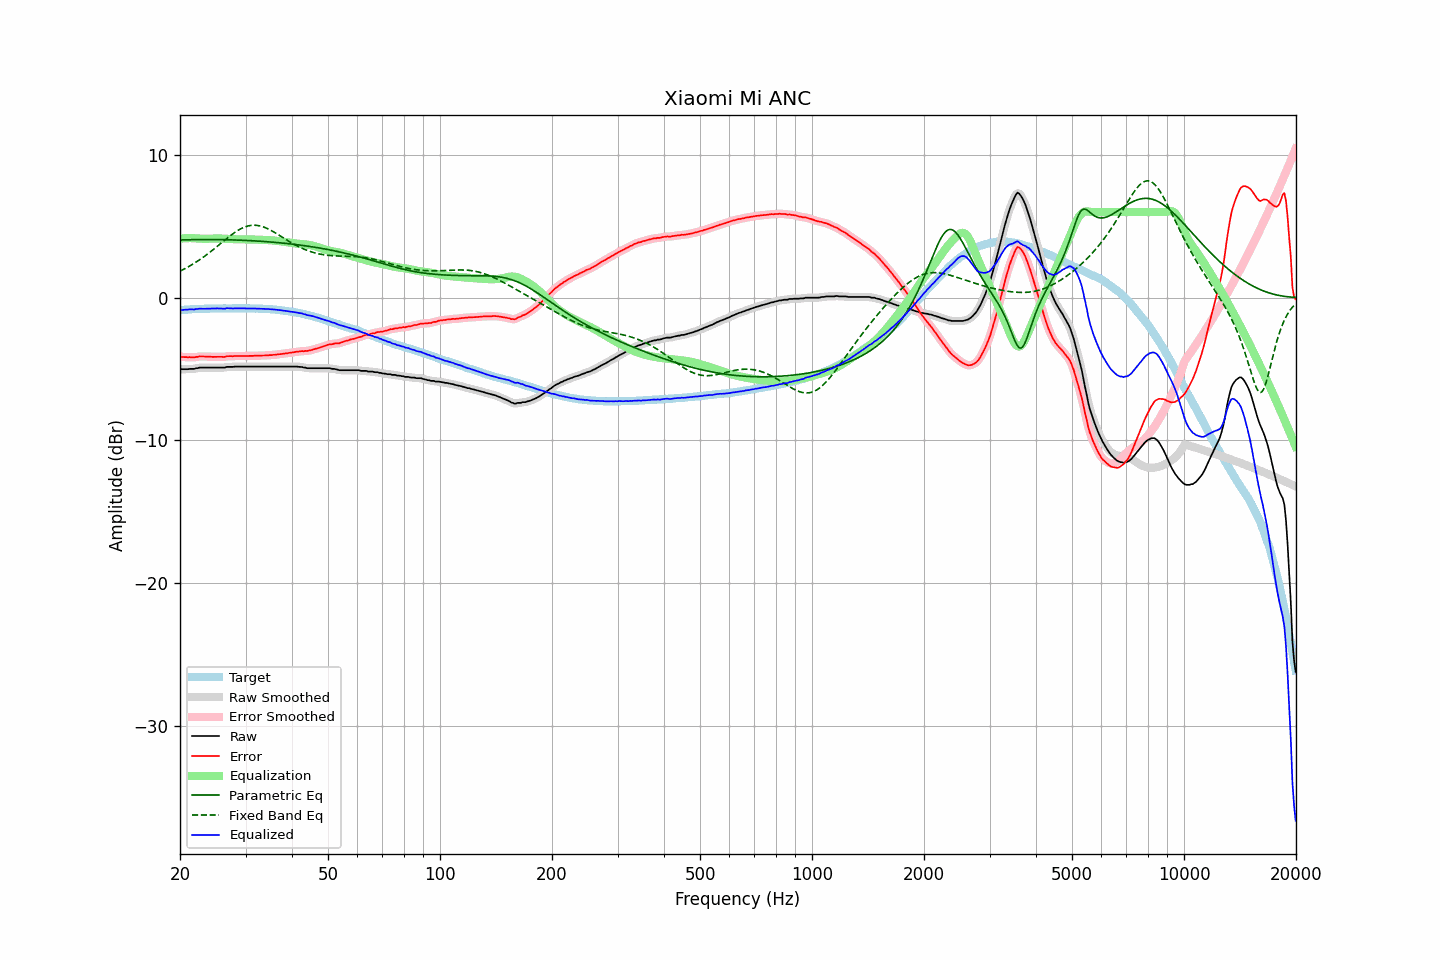

Data behind this chart, as committed beside it:
frequency, raw, error, smoothed, error_smoothed, equalization, parametric_eq, fixed_band_eq, equalized_raw, equalized_smoothed, target
20.00, -5.01, -4.14, -5.01, -4.13, 4.13, 4.04, 1.86, -0.88, -0.87, -0.87
20.20, -5.01, -4.15, -5.01, -4.15, 4.15, 4.05, 1.92, -0.86, -0.87, -0.86
20.40, -5.01, -4.16, -5.01, -4.16, 4.16, 4.05, 1.97, -0.85, -0.86, -0.85
20.61, -5.01, -4.16, -5.01, -4.16, 4.16, 4.05, 2.03, -0.85, -0.85, -0.85
20.81, -5.01, -4.16, -5.01, -4.17, 4.17, 4.06, 2.09, -0.84, -0.84, -0.85
21.02, -5.01, -4.17, -5.00, -4.17, 4.17, 4.06, 2.15, -0.84, -0.83, -0.84
21.23, -4.99, -4.16, -5.00, -4.17, 4.18, 4.06, 2.22, -0.81, -0.82, -0.83
21.44, -4.99, -4.18, -5.00, -4.18, 4.18, 4.06, 2.28, -0.81, -0.82, -0.81
21.66, -4.99, -4.18, -4.99, -4.18, 4.17, 4.07, 2.35, -0.82, -0.82, -0.81
21.87, -4.99, -4.19, -4.98, -4.18, 4.16, 4.07, 2.42, -0.83, -0.81, -0.80
22.09, -4.94, -4.14, -4.95, -4.16, 4.15, 4.07, 2.49, -0.79, -0.80, -0.80
22.31, -4.94, -4.15, -4.93, -4.14, 4.15, 4.07, 2.57, -0.79, -0.78, -0.79
22.54, -4.90, -4.11, -4.91, -4.12, 4.14, 4.07, 2.64, -0.76, -0.77, -0.79
22.76, -4.90, -4.12, -4.90, -4.12, 4.13, 4.07, 2.72, -0.77, -0.77, -0.78
22.99, -4.90, -4.12, -4.90, -4.12, 4.12, 4.07, 2.80, -0.78, -0.77, -0.78
23.22, -4.90, -4.12, -4.90, -4.12, 4.12, 4.07, 2.88, -0.78, -0.78, -0.78
23.45, -4.90, -4.13, -4.90, -4.12, 4.12, 4.07, 2.96, -0.78, -0.78, -0.77
23.69, -4.90, -4.13, -4.90, -4.13, 4.13, 4.07, 3.05, -0.77, -0.77, -0.77
23.92, -4.90, -4.13, -4.90, -4.13, 4.13, 4.07, 3.13, -0.77, -0.77, -0.77
24.16, -4.90, -4.14, -4.90, -4.14, 4.14, 4.07, 3.22, -0.76, -0.76, -0.76
24.40, -4.90, -4.15, -4.90, -4.14, 4.14, 4.07, 3.31, -0.76, -0.76, -0.75
24.65, -4.90, -4.15, -4.90, -4.15, 4.14, 4.07, 3.40, -0.76, -0.76, -0.75
24.89, -4.90, -4.15, -4.90, -4.15, 4.15, 4.07, 3.49, -0.75, -0.75, -0.75
25.14, -4.90, -4.14, -4.90, -4.14, 4.15, 4.07, 3.58, -0.75, -0.75, -0.76
25.39, -4.90, -4.14, -4.90, -4.14, 4.15, 4.07, 3.68, -0.75, -0.75, -0.76
25.65, -4.90, -4.14, -4.90, -4.14, 4.14, 4.07, 3.77, -0.76, -0.76, -0.76
25.91, -4.90, -4.14, -4.90, -4.15, 4.14, 4.06, 3.86, -0.76, -0.77, -0.76
26.16, -4.90, -4.15, -4.90, -4.15, 4.13, 4.06, 3.96, -0.77, -0.76, -0.75
26.43, -4.90, -4.15, -4.88, -4.13, 4.13, 4.06, 4.05, -0.77, -0.76, -0.75
26.69, -4.85, -4.10, -4.87, -4.12, 4.12, 4.06, 4.14, -0.73, -0.75, -0.75
26.96, -4.85, -4.10, -4.85, -4.10, 4.11, 4.06, 4.23, -0.74, -0.74, -0.75
27.23, -4.85, -4.10, -4.85, -4.09, 4.10, 4.05, 4.32, -0.75, -0.74, -0.75
27.50, -4.85, -4.10, -4.85, -4.10, 4.10, 4.05, 4.40, -0.75, -0.75, -0.75
27.77, -4.85, -4.10, -4.84, -4.09, 4.09, 4.05, 4.49, -0.76, -0.75, -0.75
28.05, -4.83, -4.08, -4.84, -4.09, 4.09, 4.04, 4.57, -0.74, -0.75, -0.75
28.33, -4.83, -4.08, -4.83, -4.08, 4.09, 4.04, 4.64, -0.74, -0.74, -0.75
28.62, -4.83, -4.08, -4.83, -4.08, 4.09, 4.04, 4.71, -0.74, -0.74, -0.75
28.90, -4.83, -4.09, -4.83, -4.09, 4.09, 4.03, 4.78, -0.74, -0.74, -0.74
29.19, -4.83, -4.09, -4.83, -4.09, 4.09, 4.03, 4.84, -0.74, -0.74, -0.74
29.48, -4.83, -4.09, -4.83, -4.09, 4.09, 4.02, 4.89, -0.74, -0.74, -0.74
29.78, -4.83, -4.09, -4.83, -4.09, 4.09, 4.02, 4.94, -0.74, -0.74, -0.74
30.08, -4.83, -4.09, -4.83, -4.09, 4.09, 4.01, 4.98, -0.74, -0.74, -0.74
30.38, -4.83, -4.08, -4.83, -4.08, 4.08, 4.01, 5.02, -0.75, -0.75, -0.75
30.68, -4.83, -4.08, -4.83, -4.08, 4.08, 4.00, 5.04, -0.75, -0.75, -0.75
30.99, -4.83, -4.08, -4.83, -4.08, 4.08, 4.00, 5.06, -0.75, -0.75, -0.75
31.30, -4.83, -4.08, -4.83, -4.07, 4.08, 3.99, 5.07, -0.75, -0.75, -0.75
31.61, -4.83, -4.07, -4.83, -4.07, 4.07, 3.98, 5.08, -0.76, -0.76, -0.76
31.93, -4.83, -4.06, -4.83, -4.07, 4.07, 3.98, 5.08, -0.76, -0.76, -0.77
32.24, -4.83, -4.07, -4.83, -4.06, 4.07, 3.97, 5.06, -0.76, -0.76, -0.76
32.57, -4.83, -4.06, -4.83, -4.06, 4.06, 3.96, 5.05, -0.77, -0.77, -0.77
32.89, -4.83, -4.06, -4.83, -4.06, 4.06, 3.95, 5.02, -0.77, -0.77, -0.77
33.22, -4.83, -4.05, -4.83, -4.05, 4.05, 3.95, 4.99, -0.78, -0.78, -0.78
33.55, -4.83, -4.05, -4.83, -4.05, 4.05, 3.94, 4.95, -0.78, -0.78, -0.78
33.89, -4.83, -4.05, -4.83, -4.05, 4.04, 3.93, 4.91, -0.79, -0.79, -0.78
34.23, -4.83, -4.04, -4.83, -4.04, 4.04, 3.92, 4.86, -0.79, -0.79, -0.79
34.57, -4.83, -4.03, -4.83, -4.03, 4.03, 3.91, 4.81, -0.80, -0.80, -0.80
34.92, -4.83, -4.02, -4.83, -4.02, 4.03, 3.91, 4.75, -0.80, -0.80, -0.81
35.27, -4.83, -4.03, -4.83, -4.02, 4.02, 3.90, 4.69, -0.81, -0.81, -0.80
35.62, -4.83, -4.00, -4.83, -4.01, 4.01, 3.89, 4.63, -0.82, -0.82, -0.83
35.97, -4.83, -4.00, -4.83, -4.00, 4.00, 3.88, 4.56, -0.83, -0.83, -0.83
... 635 more rows
